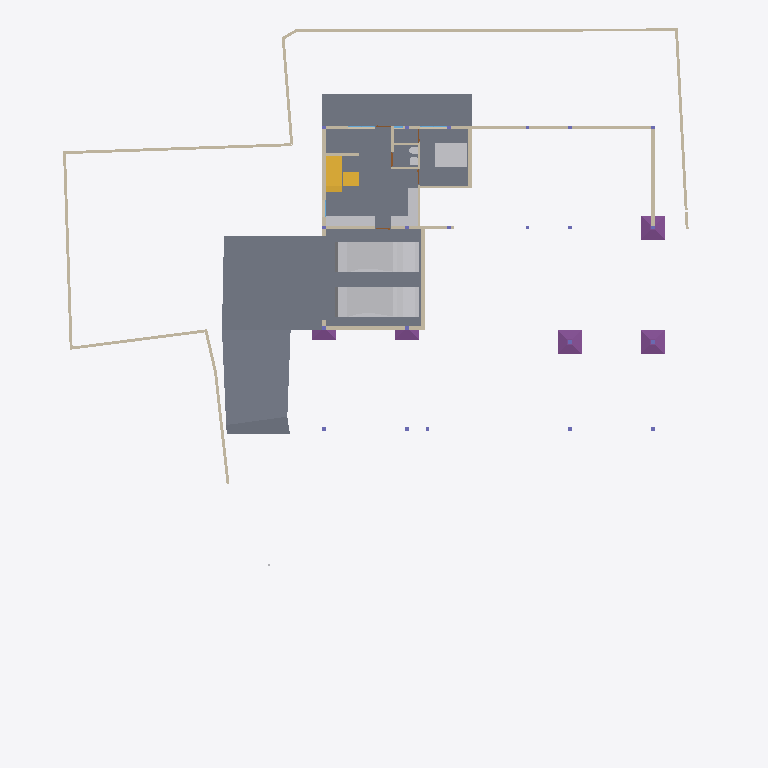
Plan cut of the same IFC building model at storey 'GF' (level -2.55 m, cut at -1.15 m), seen from above with north up, elements coloured by IFC class: 24 walls (beige), 8 other elements (light grey), 6 slabs (grey), 5 footings (purple), 2 stair flights (yellow). Cut surfaces are drawn darker.
Extent 40.0 m × 44.2 m × 9.7 m (x, y, z). Storeys (5): GF at -2.55 m; FF Lvl at 0.00 m; FF at 0.45 m; FF Lintel at 3.15 m; SF at 3.65 m. Elements (593): 185 IfcColumn, 151 IfcBeam, 68 IfcWall, 38 IfcWindow, 30 IfcFurniture, 26 IfcSlab, 20 IfcFooting, 17 IfcDoor, 14 IfcSanitaryTerminal, 13 IfcCovering, 8 IfcUnitaryEquipment, 6 IfcFurnishingElement.

HEADER;
FILE_DESCRIPTION(('ViewDefinition [CoordinationView]'),'2;1');
FILE_NAME('Manilal.ifc','2025-07-03T09:22:06+05:30',(),(),'IfcOpenShell 0.8.3-alpha250612','Bonsai 0.8.3-alpha250612-94452b4','');
FILE_SCHEMA(('IFC4X3'));
ENDSEC;
DATA;
#1480=IFCPROJECT('2TuuvCHJz54PsFPcraEbH$',$,'My Project',$,$,$,$,(#3,#128),#1481);
#3305=IFCSITE('0lpfVeOW52QfroqLYyHNY2',$,'My Site',$,$,#26,$,$,$,$,$,$,$,$);
#22021=IFCSITE('3bEIgyqTrDuwi1cEDDCOva',$,'Site',$,$,#223414,#22354,$,$,$,$,$,$,$);
#3313=IFCBUILDING('0MzaWOaS178x5FMqOflU3C',$,'My Building',$,$,#25,$,$,$,$,$,$);
#2081=IFCBUILDINGSTOREY('09kFoqoxrCvB1_fcEsMZsQ',$,'FF',$,$,#217,$,$,$,$);
#2986=IFCBUILDINGSTOREY('0zoFHJ9PnFW80M$mIVDQW3',$,'GF',$,$,#14477,$,$,$,$);
#17145=IFCBUILDINGSTOREY('0MckaoTknA3edZMUNhTyAK',$,'SF',$,$,#17254,$,$,$,$);
#20035=IFCBUILDINGSTOREY('3LpnsPikv4mRTBpfC3WQtx',$,'FF Lvl',$,$,#20051,$,$,$,$);
#23582=IFCBUILDINGSTOREY('0DtUgpQ1b6nBmkLmvc_ehu',$,'FF Lintel',$,$,#23767,$,$,$,$);
#15655=IFCSLAB('3aSar1Jj9DLfSAmIm2knx1',$,'Slab',$,$,#361336,#15669,$,$);
#29381=IFCSLAB('30Y2A3Waj1_g7GRY9nwvu4',$,'Slab',$,$,#389183,#29392,$,$);
#29348=IFCSLAB('1A5GJs4GvBjeLaBLjkEViO',$,'Slab',$,$,#235069,#29359,$,$);
#234743=IFCSLAB('3oqjVkrxP2kO8hyL_1bqut',$,'Slab',$,$,#389188,#234764,$,$);
#19398=IFCVEHICLE('0rzGDxo0H1CRYsT$ARQpVS',$,'Vehicle',$,$,#245789,#19411,$,$);
#93186=IFCVEHICLE('09kCGSf$LDBwv0agp2PRhM',$,'Vehicle',$,$,#245794,#93199,$,$);
#229124=IFCWALL('3MfSYaOiTA4AjSKpPvRhyi',$,'Wall',$,$,#395482,#229135,$,$);
#29284=IFCSLAB('3iSMNRhjn6RxAf9MsQotHf',$,'Slab',$,$,#235074,#29295,$,$);
#171459=IFCFURNITURE('2eCSdMrzH5F8FKRq_Kat7X',$,'Furniture',$,$,#326586,#171491,$,$);
#28186=IFCWALL('2UlyJbGOL47vem9W3W5T7b',$,'Wall',$,$,#214889,#28197,$,$);
#51049=IFCSTAIRFLIGHT('0QDG9AXQX0PgjOZTZBSSJQ',$,'StairFlight',$,$,#330515,#51062,$,12,11,0.183333337306976,0.150000005960464,.STRAIGHT.);
#214630=IFCWALL('1v3BeDslv3W8LfR3WiqTEd',$,'Wall',$,$,#214830,#214641,$,$);
#450675=IFCFOOTING('0jh5T2EzTFCvpy__Pb1Ygk',$,'Footing',$,$,#450923,#450688,$,$);
#450720=IFCFOOTING('3Oam4RmWL5$hCC2_o5h3bc',$,'Footing',$,$,#450967,#450733,$,$);
#450525=IFCFOOTING('0$hm2saLv1ixfrz8tOeBLZ',$,'Footing',$,$,#450893,#450538,$,$);
#395961=IFCWALL('2oTy5UOG136OtM3IP_qiPs',$,'Wall',$,$,#396036,#395972,$,$);
#170412=IFCWALL('02QSUeXF96zws6rSEwOtxB',$,'Wall',$,$,#363385,#170423,$,$);
#323032=IFCFURNITURE('22FL70C_91$9Siy4CzgYVV',$,'Furniture',$,$,#323068,#323043,$,$);
#14810=IFCWALL('1YbjuILpv4AxLe7Ucp54z8',$,'Wall',$,$,#245122,#14821,$,$);
#27353=IFCWALL('2Y2Bm57Cb8Exxz7st0aRUc',$,'Wall',$,$,#214921,#27364,$,$);
#186191=IFCWALL('1Esm3AND1CI8J4fqgYsqen',$,'Wall',$,$,#186360,#186202,$,$);
#29467=IFCWALL('2U66_ERPrD$A$2PTOc1bPA',$,'Wall',$,$,#452475,#29478,$,$);
#14894=IFCWALL('3LM7Pm6Iv8$Bf3kD16vEYX',$,'Wall',$,$,#387608,#14905,$,$);
#319577=IFCFURNITURE('0fdrhMOd5CYABI21svJpWT',$,'Furniture',$,$,#442302,#319588,$,$);
#27060=IFCWALL('10l$0x7lzBbBMMGF1qxI0s',$,'Wall',$,$,#27511,#27071,$,$);
#30905=IFCWALL('0J9S4Srlb1MOsgNvH90_Ni',$,'Wall',$,$,#277657,#30916,$,$);
#28224=IFCWALL('10RvTK_K97Xg3Zon6pJwxP',$,'Wall',$,$,#229504,#28235,$,$);
#363172=IFCWALL('0m8tsesHb5O9gGZ7b7OJRA',$,'Wall',$,$,#363416,#363183,$,$);
#333903=IFCSLAB('3cIjCkU9z4KAJ3jF3WGIBm',$,'Slab',$,$,#333939,#333917,$,$);
#450416=IFCFOOTING('27N5vQLoX8wvj7BvkbCTuu',$,'Footing',$,$,#451697,#450429,$,$);
#450435=IFCFOOTING('1WRaJGSPnEHuh_FzsfWbA$',$,'Footing',$,$,#451702,#450448,$,$);
#101546=IFCWALL('0Rf_6ET3jB1A$TE_PSB8cB',$,'Wall',$,$,#322961,#101557,$,$);
#330316=IFCSTAIRFLIGHT('0zdXW$cUL1CfQYZEU8WTCw',$,'StairFlight.001',$,$,#361341,#330329,$,3,2,0.206666668256124,0.25,.STRAIGHT.);
#175542=IFCFURNITURE('0rkBbNDlLBse4ihW$AUWVP',$,'Furniture',$,$,#319643,#175553,$,$);
#322727=IFCWALL('0NXfgi9BT5$x6dqiz38cKQ',$,'Wall',$,$,#322883,#322738,$,$);
#27098=IFCWALL('2qQNxnpy98iB6JMyhLi2FK',$,'Wall',$,$,#27516,#27109,$,$);
#322899=IFCWALL('301zTpBY56QRbhbSgqyTtD',$,'Wall',$,$,#322943,#322910,$,$);
#157672=IFCWALL('0uchRx$l984OM1mMLwWf3F',$,'Wall',$,$,#326581,#157683,$,$);
#245246=IFCWALL('0fvIejk9r9ru81UP$ZU6_y',$,'Wall',$,$,#442218,#245257,$,$);
#157929=IFCSANITARYTERMINAL('1fQERzEw932PSVsf5Pan1Y',$,'SanitaryTerminal',$,$,#450124,#374001,$,$);
#101891=IFCSANITARYTERMINAL('1ynXfcIYL2FgZOvaNltjdb',$,'SanitaryTerminal',$,$,#450119,#101904,$,$);
#319468=IFCWALL('0zD_rApJLFefqYg0GKIhzz',$,'Wall',$,$,#442236,#319479,$,$);
#395885=IFCWALL('0SzsKfT0jBuBF18kzhhOm3',$,'Wall',$,$,#395960,#395896,$,$);
#442242=IFCWALL('1KcYzWsjX6LA3_EgMFkMZg',$,'Wall',$,$,#449878,#442248,$,$);
#28303=IFCWALL('27XUrfdFf8NB4WaAp9CQAl',$,'Wall',$,$,#235124,#28314,$,$);
ENDSEC;
